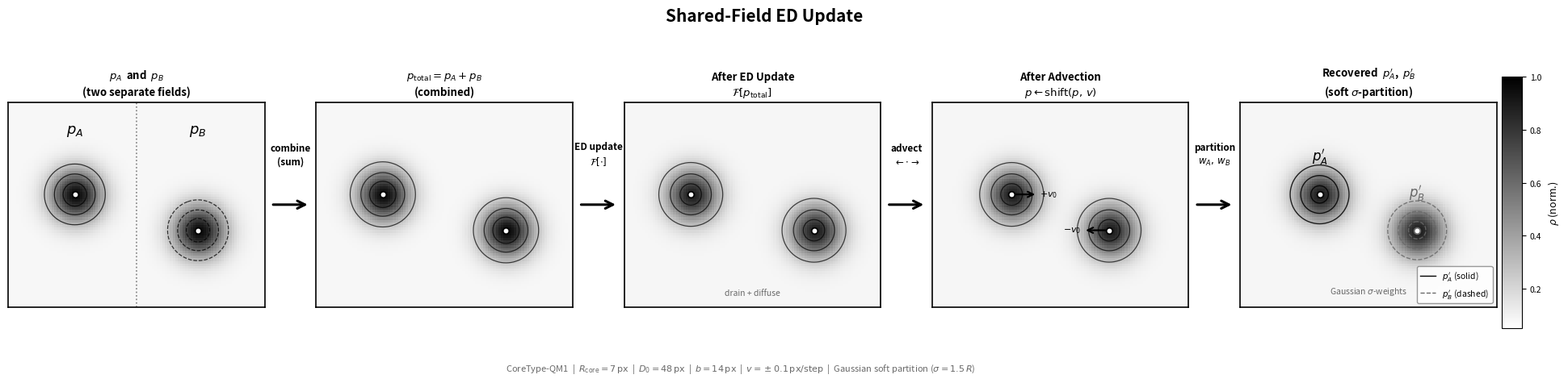

Here is the Python script that generated this plot:
import numpy as np
import matplotlib
matplotlib.use("Agg")
import matplotlib.pyplot as plt
import matplotlib.gridspec as gridspec

try:
    from scipy.ndimage import gaussian_filter
    HAS_SCIPY = True
except ImportError:
    HAS_SCIPY = False

GR, GC   = 80, 100
R_CORE   = 7.0
AMP      = 0.88
BG       = 0.08
SHIFT    = 5

ROW_A, COL_A0 = 36, 26
ROW_B, COL_B0 = 50, 74

ri, ci = np.ogrid[0:GR, 0:GC]
EXT    = [0, GC, GR, 0]
CMAP   = "gray_r"
VM, VX = 0.05, 1.0
LVL    = [0.25, 0.50, 0.75]

def g(r0, c0, amp=AMP, R=R_CORE):
    return amp * np.exp(-((ri-r0)**2 + (ci-c0)**2) / (2*R**2))

pA_sep  = np.clip(BG*0.5 + g(ROW_A, COL_A0), 0, 1)
pB_sep  = np.clip(BG*0.5 + g(ROW_B, COL_B0), 0, 1)
p1      = np.clip(BG + g(ROW_A, COL_A0) + g(ROW_B, COL_B0), 0, 1)
p2      = p1.copy()

p3 = np.clip(BG*1.05 + g(ROW_A, COL_A0, amp=AMP*0.91)
                      + g(ROW_B, COL_B0, amp=AMP*0.91), 0, 1)
if HAS_SCIPY:
    p3 = np.clip(gaussian_filter(p3, sigma=0.55), 0, 1)

CA_adv = COL_A0 + SHIFT
CB_adv = COL_B0 - SHIFT
p4 = np.clip(BG*1.05 + g(ROW_A, CA_adv, amp=AMP*0.91)
                      + g(ROW_B, CB_adv, amp=AMP*0.91), 0, 1)

pA5 = np.clip(BG*0.5 + g(ROW_A, CA_adv, amp=AMP*0.91), 0, 1)
pB5 = np.clip(BG*0.5 + g(ROW_B, CB_adv, amp=AMP*0.91), 0, 1)

W = [10, 2, 10, 2, 10, 2, 10, 2, 10]
fig = plt.figure(figsize=(19.5, 4.8))
gs  = gridspec.GridSpec(1, 9, figure=fig, width_ratios=W,
                        wspace=0.0, left=0.02, right=0.965,
                        top=0.80, bottom=0.10)

P_IDX = [0, 2, 4, 6, 8]
A_IDX = [1, 3, 5, 7]

axP = [fig.add_subplot(gs[0, i]) for i in P_IDX]
axA = [fig.add_subplot(gs[0, i]) for i in A_IDX]

TITLES = [
    r"$p_A$  and  $p_B$" + "\n" + r"(two separate fields)",
    r"$p_{\mathrm{total}} = p_A + p_B$" + "\n" + r"(combined)",
    r"After ED Update" + "\n" + r"$\mathcal{F}[p_{\mathrm{total}}]$",
    r"After Advection" + "\n" + r"$p \leftarrow \mathrm{shift}(p,\,v)$",
    r"Recovered  $p_A'$,  $p_B'$" + "\n" + r"(soft $\sigma$-partition)",
]
FIELDS = [p1, p2, p3, p4, p4]

last_im = None
for idx, (ax, fld, ttl) in enumerate(zip(axP, FIELDS, TITLES)):
    im = ax.imshow(fld, cmap=CMAP, vmin=VM, vmax=VX,
                   origin="upper", extent=EXT, aspect="equal")
    last_im = im
    if idx not in (0, 4):
        ax.contour(np.arange(GC), np.arange(GR), fld,
                   levels=LVL, colors="black", linewidths=0.9, alpha=0.70)
    ax.set_xticks([]); ax.set_yticks([])
    for sp in ax.spines.values():
        sp.set_linewidth(1.2); sp.set_color("black")
    ax.set_title(ttl, fontsize=9.5, fontweight="bold", pad=6, linespacing=1.4)
ax1 = axP[0]
ax1.contour(np.arange(GC), np.arange(GR), pA_sep,
            levels=[0.25,0.50,0.75], colors="black", linewidths=0.9,
            linestyles="solid", alpha=0.75)
ax1.contour(np.arange(GC), np.arange(GR), pB_sep,
            levels=[0.25,0.50,0.75], colors="black", linewidths=0.9,
            linestyles="dashed", alpha=0.75)
ax1.axvline(x=50, color="dimgray", linestyle=":", linewidth=1.2, alpha=0.85)
ax1.text(26, 8,  r"$p_A$", ha="center", va="top", fontsize=13,
         fontweight="bold", color="black")
ax1.text(74, 8,  r"$p_B$", ha="center", va="top", fontsize=13,
         fontweight="bold", color="black", style="italic")
ax1.plot(COL_A0, ROW_A, "o", color="white", ms=5.5, mec="black", mew=1.3, zorder=6)
ax1.plot(COL_B0, ROW_B, "o", color="white", ms=5.5, mec="black", mew=1.3, zorder=6)

ax2 = axP[1]
ax2.plot(COL_A0, ROW_A, "o", color="white", ms=5.5, mec="black", mew=1.3, zorder=6)
ax2.plot(COL_B0, ROW_B, "o", color="white", ms=5.5, mec="black", mew=1.3, zorder=6)

ax3 = axP[2]
ax3.plot(COL_A0, ROW_A, "o", color="white", ms=5.5, mec="black", mew=1.3, zorder=6)
ax3.plot(COL_B0, ROW_B, "o", color="white", ms=5.5, mec="black", mew=1.3, zorder=6)
ax3.text(50, GR-4, "drain + diffuse", ha="center", va="bottom",
         fontsize=7.5, color="dimgray", style="italic")

ax4 = axP[3]
ax4.plot(CA_adv, ROW_A, "o", color="white", ms=5.5, mec="black", mew=1.3, zorder=6)
ax4.plot(CB_adv, ROW_B, "o", color="white", ms=5.5, mec="black", mew=1.3, zorder=6)
kw = dict(arrowstyle="->", color="black", lw=1.6, mutation_scale=12)
ax4.annotate("", xy=(CA_adv+10, ROW_A), xytext=(CA_adv, ROW_A),
             arrowprops=kw)
ax4.text(CA_adv+11, ROW_A, r"$+v_0$", va="center", ha="left", fontsize=8,
         color="black")
ax4.annotate("", xy=(CB_adv-10, ROW_B), xytext=(CB_adv, ROW_B),
             arrowprops=kw)
ax4.text(CB_adv-11, ROW_B, r"$-v_0$", va="center", ha="right", fontsize=8,
         color="black")

ax5 = axP[4]
ax5.contour(np.arange(GC), np.arange(GR), pA5,
            levels=LVL, colors="black", linewidths=1.0,
            linestyles="solid", alpha=0.85)
ax5.contour(np.arange(GC), np.arange(GR), pB5,
            levels=LVL, colors="dimgray", linewidths=1.0,
            linestyles="dashed", alpha=0.85)
ax5.plot(CA_adv, ROW_A, "o", color="white", ms=5.5, mec="black", mew=1.3, zorder=6)
ax5.plot(CB_adv, ROW_B, "o", color="white", ms=5.5, mec="dimgray", mew=1.3, zorder=6)
ax5.text(CA_adv, ROW_A-11, r"$p_A'$", ha="center", va="bottom",
         fontsize=12, fontweight="bold", color="black")
ax5.text(CB_adv, ROW_B-11, r"$p_B'$", ha="center", va="bottom",
         fontsize=12, fontweight="bold", color="dimgray", style="italic")
ax5.text(50, GR-4, r"Gaussian $\sigma$-weights", ha="center", va="bottom",
         fontsize=7.5, color="dimgray", style="italic")

from matplotlib.lines import Line2D
leg_elems = [
    Line2D([0],[0], color="black",   lw=1.0, ls="solid",  label=r"$p_A'$ (solid)"),
    Line2D([0],[0], color="dimgray", lw=1.0, ls="dashed", label=r"$p_B'$ (dashed)"),
]
ax5.legend(handles=leg_elems, fontsize=7.5, loc="lower right",
           framealpha=0.8, edgecolor="gray", handlelength=1.8)

ARROW_LABELS = [
    "combine\n(sum)",
    r"ED update" + "\n" + r"$\mathcal{F}[\cdot]$",
    r"advect" + "\n" + r"$\leftarrow\!\cdot\!\rightarrow$",
    r"partition" + "\n" + r"$w_A,\,w_B$",
]
for ax_a, lbl in zip(axA, ARROW_LABELS):
    ax_a.set_xlim(0, 1); ax_a.set_ylim(0, 1)
    ax_a.axis("off")
    ax_a.annotate("", xy=(0.88, 0.50), xytext=(0.12, 0.50),
                  arrowprops=dict(arrowstyle="->", color="black",
                                  lw=2.2, mutation_scale=17),
                  xycoords="axes fraction", textcoords="axes fraction")
    ax_a.text(0.50, 0.64, lbl, ha="center", va="bottom", fontsize=8.5,
              fontweight="bold", color="black", transform=ax_a.transAxes,
              linespacing=1.35)

cax  = fig.add_axes([0.968, 0.13, 0.013, 0.65])
cbar = fig.colorbar(last_im, cax=cax)
cbar.set_label(r"$\rho$ (norm.)", fontsize=9)
cbar.ax.tick_params(labelsize=7.5)

fig.suptitle("Shared-Field ED Update", fontsize=15, fontweight="bold", y=0.96)

fig.text(0.485, 0.01,
         r"CoreType-QM1  |  $R_\mathrm{core}=7\,\mathrm{px}$  |  "
         r"$D_0=48\,\mathrm{px}$  |  $b=14\,\mathrm{px}$  |  "
         r"$v=\pm0.1\,\mathrm{px/step}$  |  Gaussian soft partition ($\sigma=1.5\,R$)",
         ha="center", va="bottom", fontsize=8, color="dimgray", style="italic")

out = r"C:\Users\allen\OneDrive\Desktop\shared_field_ed_update.png"
fig.savefig(out, dpi=150, bbox_inches="tight")
print(f"SUCCESS: saved to {out}")
